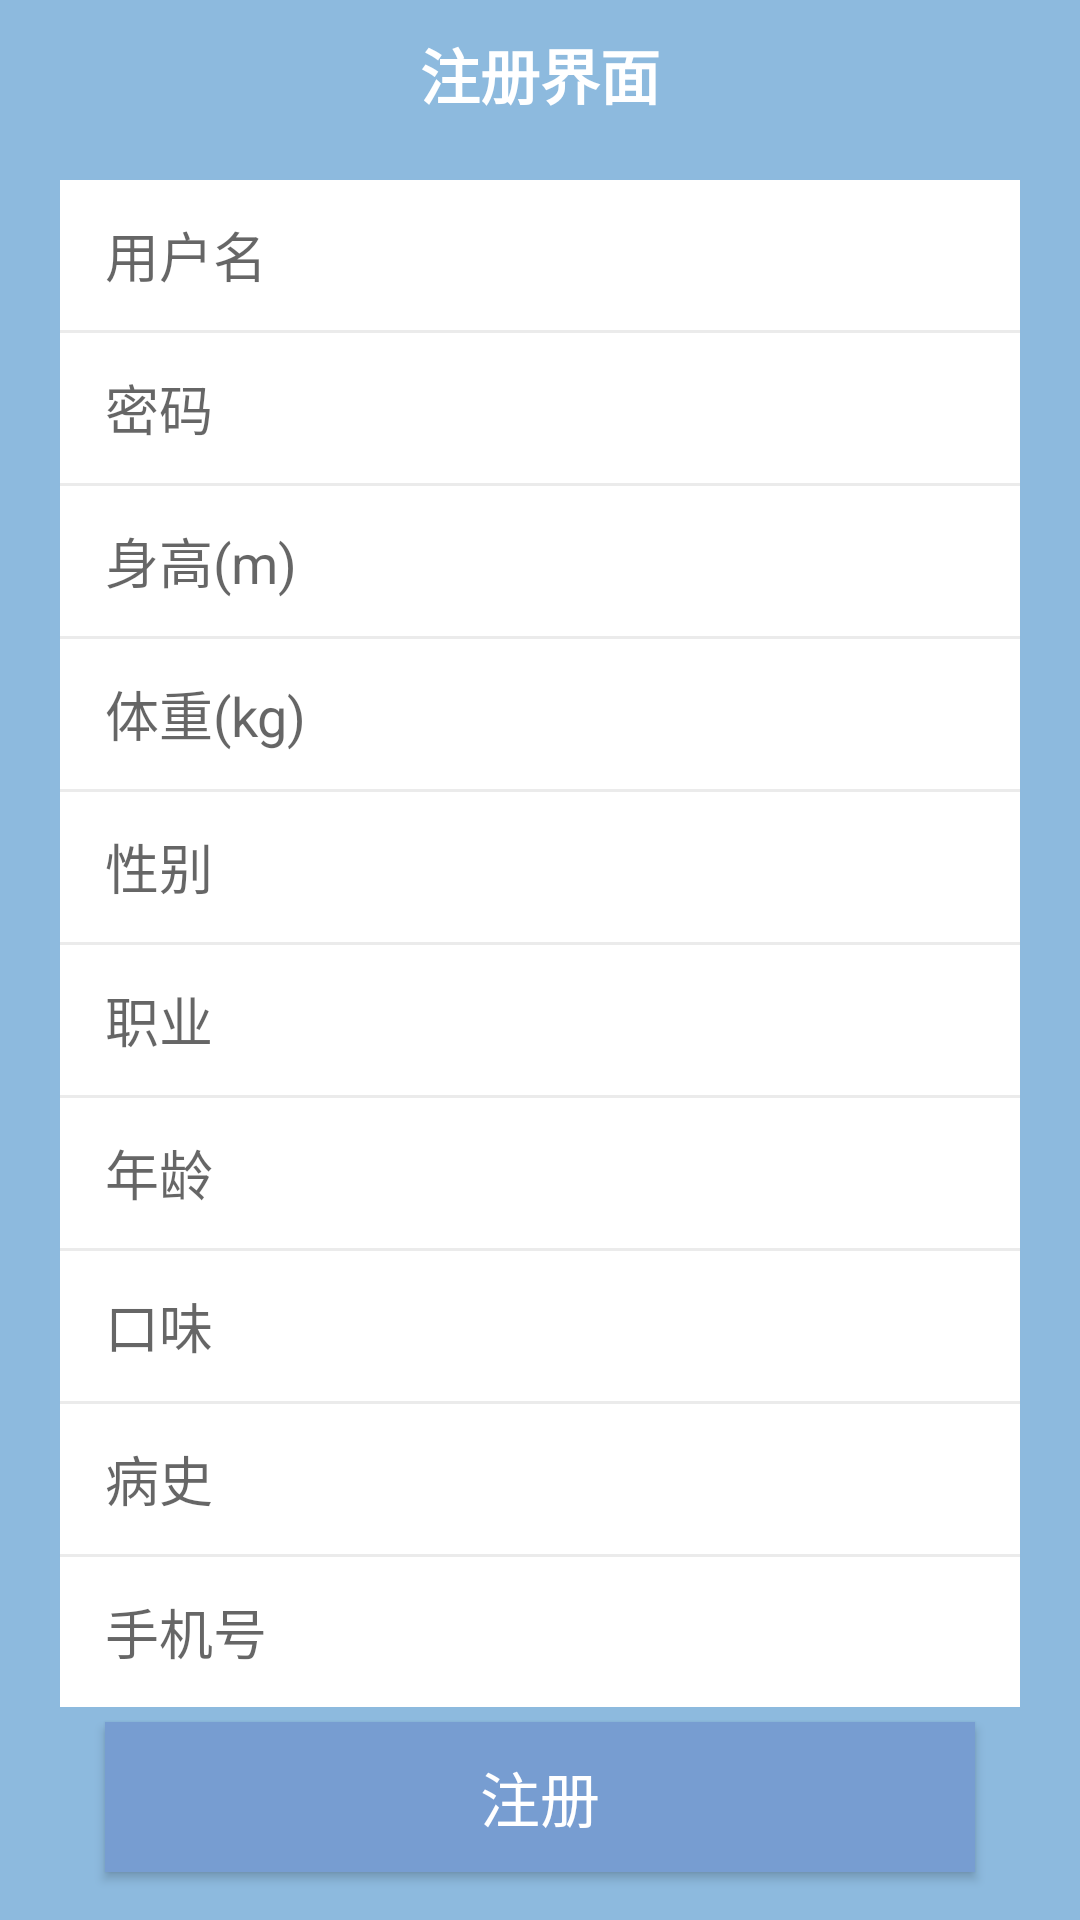

Here is an Android app screen rendered from its layout file. Give the layout XML and the strings, colors and styles it references.
<!-- AndroidManifest.xml: application theme AppTheme -->
<!-- res/layout/activity_register.xml -->
<?xml version="1.0" encoding="utf-8"?>
<RelativeLayout
    xmlns:android="http://schemas.android.com/apk/res/android"
    android:background="@color/colorPrimary"
    xmlns:app="http://schemas.android.com/apk/res-auto"
    android:layout_width="match_parent"
    android:layout_height="match_parent"
    android:paddingLeft="20dp"
    android:paddingRight="20dp">

    <ImageView
        android:id="@+id/back_register_image"
        android:padding="5dp"
        android:layout_width="40dp"
        android:layout_height="40dp"
        android:layout_alignParentTop="true"
        android:layout_alignStart="@+id/username_register"
        android:layout_marginTop="5dp"
        app:srcCompat="@drawable/ic_arrow_back_black_24dp"/>
    <TextView
        android:textStyle="bold"
        android:textSize="20sp"
        android:textColor="@color/colorWhite"
        android:layout_centerHorizontal="true"
        android:layout_marginTop="10dp"
        android:layout_alignParentTop="true"
        android:text="注册界面"
        android:layout_width="wrap_content"
        android:layout_height="40dp" />


    <EditText
        android:id="@+id/username_register"
        android:paddingLeft="15dp"
        android:paddingRight="15dp"
        android:hint="用户名"
        android:background="@color/colorWhite"
        android:layout_width="match_parent"
        android:layout_height="50dp"
        android:layout_marginTop="60dp"
        android:layout_alignParentTop="true" />
    <TextView
        android:background="@color/colorSpiltWhite"
        android:id="@+id/hint1"
        android:layout_below="@+id/username_register"
        android:layout_width="match_parent"
        android:layout_height="1dp"/>

    <EditText
        android:id="@+id/password_register"
        android:inputType="textPassword"
        android:paddingLeft="15dp"
        android:paddingRight="15dp"
        android:hint="密码"
        android:background="@color/colorWhite"
        android:layout_width="match_parent"
        android:layout_height="50dp"
        android:layout_below="@+id/hint1"
        />
    <TextView
        android:id="@+id/hint2"
        android:background="@color/colorSpiltWhite"
        android:layout_below="@+id/password_register"
        android:layout_width="match_parent"
        android:layout_height="1dp"/>


    <EditText
        android:id="@+id/height_register"
        android:layout_width="match_parent"
        android:layout_height="50dp"
        android:layout_alignParentStart="true"
        android:layout_below="@+id/hint2"
        android:background="@color/colorWhite"
        android:hint="身高(m)"
        android:paddingLeft="15dp"
        android:paddingRight="15dp" />
    <TextView
        android:id="@+id/hint3"
        android:background="@color/colorSpiltWhite"
        android:layout_below="@+id/height_register"
        android:layout_width="match_parent"
        android:layout_height="1dp"/>


    <EditText
        android:id="@+id/weight_register"
        android:layout_width="match_parent"
        android:layout_height="50dp"
        android:layout_alignParentStart="true"
        android:layout_below="@+id/hint3"
        android:background="@color/colorWhite"
        android:hint="体重(kg)"
        android:paddingLeft="15dp"
        android:paddingRight="15dp" />

    <TextView
        android:id="@+id/hint4"
        android:background="@color/colorSpiltWhite"
        android:layout_below="@+id/weight_register"
        android:layout_width="match_parent"
        android:layout_height="1dp"/>


    <EditText
        android:id="@+id/sex_register"
        android:paddingLeft="15dp"
        android:paddingRight="15dp"
        android:hint="性别"
        android:background="@color/colorWhite"
        android:layout_width="match_parent"
        android:layout_height="50dp"
        android:layout_below="@+id/hint4" />
    <TextView
        android:id="@+id/hint5"
        android:background="@color/colorSpiltWhite"
        android:layout_below="@+id/sex_register"
        android:layout_width="match_parent"
        android:layout_height="1dp"/>


    <EditText
        android:id="@+id/major_register"
        android:layout_width="match_parent"
        android:layout_height="50dp"
        android:layout_alignParentStart="true"
        android:layout_below="@+id/hint5"
        android:background="#FFFF"
        android:hint="职业"
        android:paddingLeft="15dp"
        android:paddingRight="15dp" />

    <TextView
        android:id="@+id/hint7"
        android:background="@color/colorSpiltWhite"
        android:layout_below="@+id/major_register"
        android:layout_width="match_parent"
        android:layout_height="1dp"/>


    <EditText
        android:id="@+id/age_register"
        android:layout_width="match_parent"
        android:layout_height="50dp"
        android:layout_alignParentEnd="true"
        android:layout_below="@+id/hint7"
        android:background="#FFFF"
        android:hint="年龄"
        android:paddingLeft="15dp"
        android:paddingRight="15dp" />
    <TextView
        android:id="@+id/hint8"
        android:background="@color/colorSpiltWhite"
        android:layout_below="@+id/age_register"
        android:layout_width="match_parent"
        android:layout_height="1dp"/>


    <EditText
        android:id="@+id/love_register"
        android:layout_width="match_parent"
        android:layout_height="50dp"
        android:layout_alignParentStart="true"
        android:layout_below="@+id/hint8"
        android:background="#FFFF"
        android:hint="口味"
        android:paddingLeft="15dp"
        android:paddingRight="15dp" />
    <TextView
        android:id="@+id/hint9"
        android:background="@color/colorSpiltWhite"
        android:layout_below="@+id/love_register"
        android:layout_width="match_parent"
        android:layout_height="1dp"/>


    <EditText
        android:id="@+id/stick_register"
        android:layout_width="match_parent"
        android:layout_height="50dp"
        android:layout_alignParentStart="true"
        android:layout_below="@+id/hint9"
        android:background="#FFFF"
        android:hint="病史"
        android:paddingLeft="15dp"
        android:paddingRight="15dp" />

    <EditText
        android:id="@+id/telephone_register"
        android:layout_width="match_parent"
        android:layout_height="50dp"
        android:layout_alignParentStart="true"
        android:layout_below="@+id/hint10"
        android:background="@color/colorWhite"
        android:hint="手机号"
        android:paddingLeft="15dp"
        android:paddingRight="15dp" />
    <TextView
        android:background="@color/colorSpiltWhite"
        android:id="@+id/hint10"
        android:layout_below="@+id/stick_register"
        android:layout_width="match_parent"
        android:layout_height="1dp"/>
    <Button
        android:textSize="20sp"
        android:textColor="@color/colorWhite"
        android:id="@+id/register_btn"
        android:layout_marginLeft="15dp"
        android:layout_marginRight="15dp"
        android:background="@color/colorAccent"
        android:layout_width="match_parent"
        android:layout_height="50dp"
        android:text="注册"
        android:layout_marginTop="5dp"
        android:layout_below="@+id/telephone_register" />

</RelativeLayout>
<!-- resources referenced by this layout -->
<resources>
  <color name="colorAccent">#779dd1</color>
  <color name="colorPrimary">#8dbade</color>
  <color name="colorSpiltWhite">#ebebeb</color>
  <color name="colorWhite">#FFFF</color>
  <style name="AppTheme" parent="Theme.AppCompat.Light.NoActionBar">
          
          <item name="colorPrimary">@color/colorPrimary</item>
          <item name="colorPrimaryDark">@color/colorPrimaryDark</item>
          <item name="colorAccent">@color/colorAccent</item>
      </style>
  <color name="colorPrimaryDark">#8dbade</color>
</resources>
